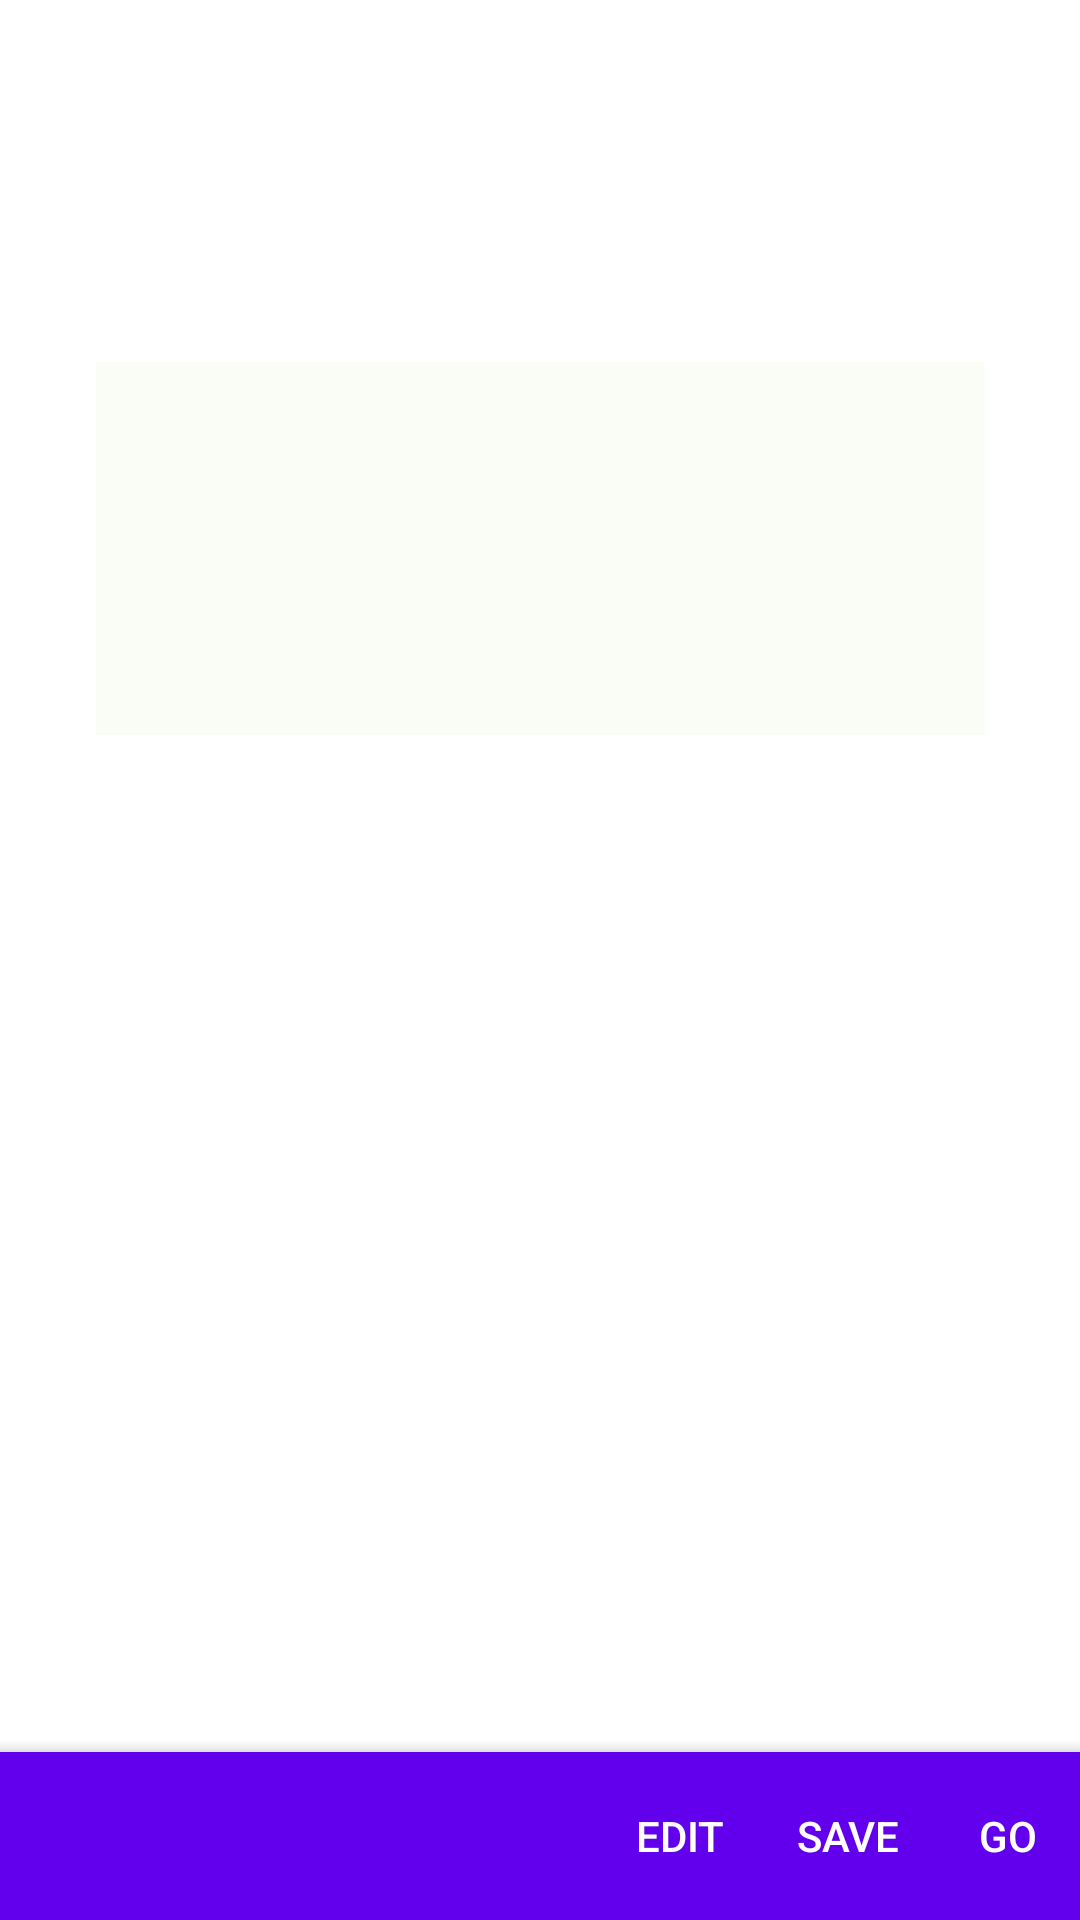

Produce the Android XML layout that renders to this screen, including the resource entries it uses.
<!-- AndroidManifest.xml: application theme Theme.English -->
<!-- res/layout/fragment_first.xml -->
<?xml version="1.0" encoding="utf-8"?>
<androidx.coordinatorlayout.widget.CoordinatorLayout xmlns:android="http://schemas.android.com/apk/res/android"
    xmlns:app="http://schemas.android.com/apk/res-auto"
    xmlns:tools="http://schemas.android.com/tools"
    android:layout_width="match_parent"
    android:layout_height="match_parent"
    tools:context=".FirstFragment">

    <androidx.constraintlayout.widget.ConstraintLayout
        android:layout_width="match_parent"
        android:layout_height="match_parent"
        android:layout_marginBottom="58dp">

        <TextView
            android:id="@+id/textView"
            android:layout_width="wrap_content"
            android:layout_height="wrap_content"
            android:layout_marginStart="32dp"
            android:layout_marginTop="32dp"
            android:maxLines="1"
            android:textColor="#B0F308"
            android:textSize="30sp"
            android:textStyle="bold"
            app:layout_constraintStart_toStartOf="parent"
            app:layout_constraintTop_toTopOf="parent"
            tools:text="English" />

        <TextView
            android:id="@+id/textView2"
            android:layout_width="wrap_content"
            android:layout_height="wrap_content"
            android:layout_marginStart="16dp"
            android:maxLines="1"
            android:textColor="#59F13D"
            android:textSize="18sp"
            android:textStyle="italic"
            app:layout_constraintBottom_toBottomOf="@+id/textView"
            app:layout_constraintStart_toEndOf="@+id/textView"
            app:layout_constraintTop_toTopOf="@+id/textView"
            tools:text="/english/" />

        <TextView
            android:id="@+id/textView3"
            android:layout_width="wrap_content"
            android:layout_height="wrap_content"
            android:layout_marginTop="8dp"
            android:maxLines="1"
            android:textColor="#45A826"
            android:textSize="18sp"
            app:layout_constraintStart_toStartOf="@+id/textView"
            app:layout_constraintTop_toBottomOf="@+id/textView"
            tools:text="n: 英语" />

        <EditText
            android:id="@+id/editTextTextMultiLine"
            android:layout_width="0dp"
            android:layout_height="wrap_content"
            android:layout_marginStart="32dp"
            android:layout_marginTop="16dp"
            android:layout_marginEnd="32dp"
            android:background="#33E3F3CD"
            android:ems="10"
            android:enabled="false"
            android:gravity="start|top"
            android:inputType="textMultiLine"
            android:maxLines="10"
            android:minLines="5"
            android:padding="8dp"
            android:textColor="#EFE408"
            app:layout_constraintBottom_toBottomOf="parent"
            app:layout_constraintEnd_toEndOf="parent"
            app:layout_constraintStart_toStartOf="parent"
            app:layout_constraintTop_toBottomOf="@+id/textView3"
            app:layout_constraintVertical_bias="0.0"
            tools:text="I love English" />

        <TextView
            android:id="@+id/textView4"
            android:layout_width="wrap_content"
            android:layout_height="wrap_content"
            android:layout_marginTop="4dp"
            android:layout_marginEnd="4dp"
            android:textColor="#09EC72"
            app:layout_constraintEnd_toEndOf="parent"
            app:layout_constraintTop_toTopOf="parent"
            tools:text="88" />

    </androidx.constraintlayout.widget.ConstraintLayout>

    <com.google.android.material.bottomappbar.BottomAppBar
        android:id="@+id/bottomAppBar"
        style="@style/Widget.MaterialComponents.BottomAppBar.Colored"
        android:layout_width="match_parent"
        android:layout_height="wrap_content"
        android:layout_gravity="bottom"
        app:fabAlignmentMode="center"
        app:fabAnimationMode="scale"
        app:layout_constraintBottom_toBottomOf="parent"
        app:layout_constraintEnd_toEndOf="parent"
        app:layout_constraintStart_toStartOf="parent"
        app:menu="@menu/menu_learn_bottom" />
</androidx.coordinatorlayout.widget.CoordinatorLayout>
<!-- resources referenced by this layout -->
<resources>
  <style name="Theme.English" parent="Theme.MaterialComponents.DayNight.DarkActionBar">
          
          <item name="colorPrimary">@color/purple_500</item>
          <item name="colorPrimaryVariant">@color/purple_700</item>
          <item name="colorOnPrimary">@color/white</item>
          
          <item name="colorSecondary">@color/teal_200</item>
          <item name="colorSecondaryVariant">@color/teal_700</item>
          <item name="colorOnSecondary">@color/black</item>
          
          <item name="android:statusBarColor" tools:targetApi="l">?attr/colorPrimaryVariant</item>
          
      </style>
  <!-- not gathered from this repository: default colours our renderer supplied (Android Studio template values) -->
  <color name="purple_500">#FF6200EE</color>
  <color name="purple_700">#FF3700B3</color>
  <color name="teal_200">#FF03DAC5</color>
  <color name="teal_700">#FF018786</color>
  <color name="black">#FF000000</color>
  <color name="white">#FFFFFFFF</color>
</resources>
